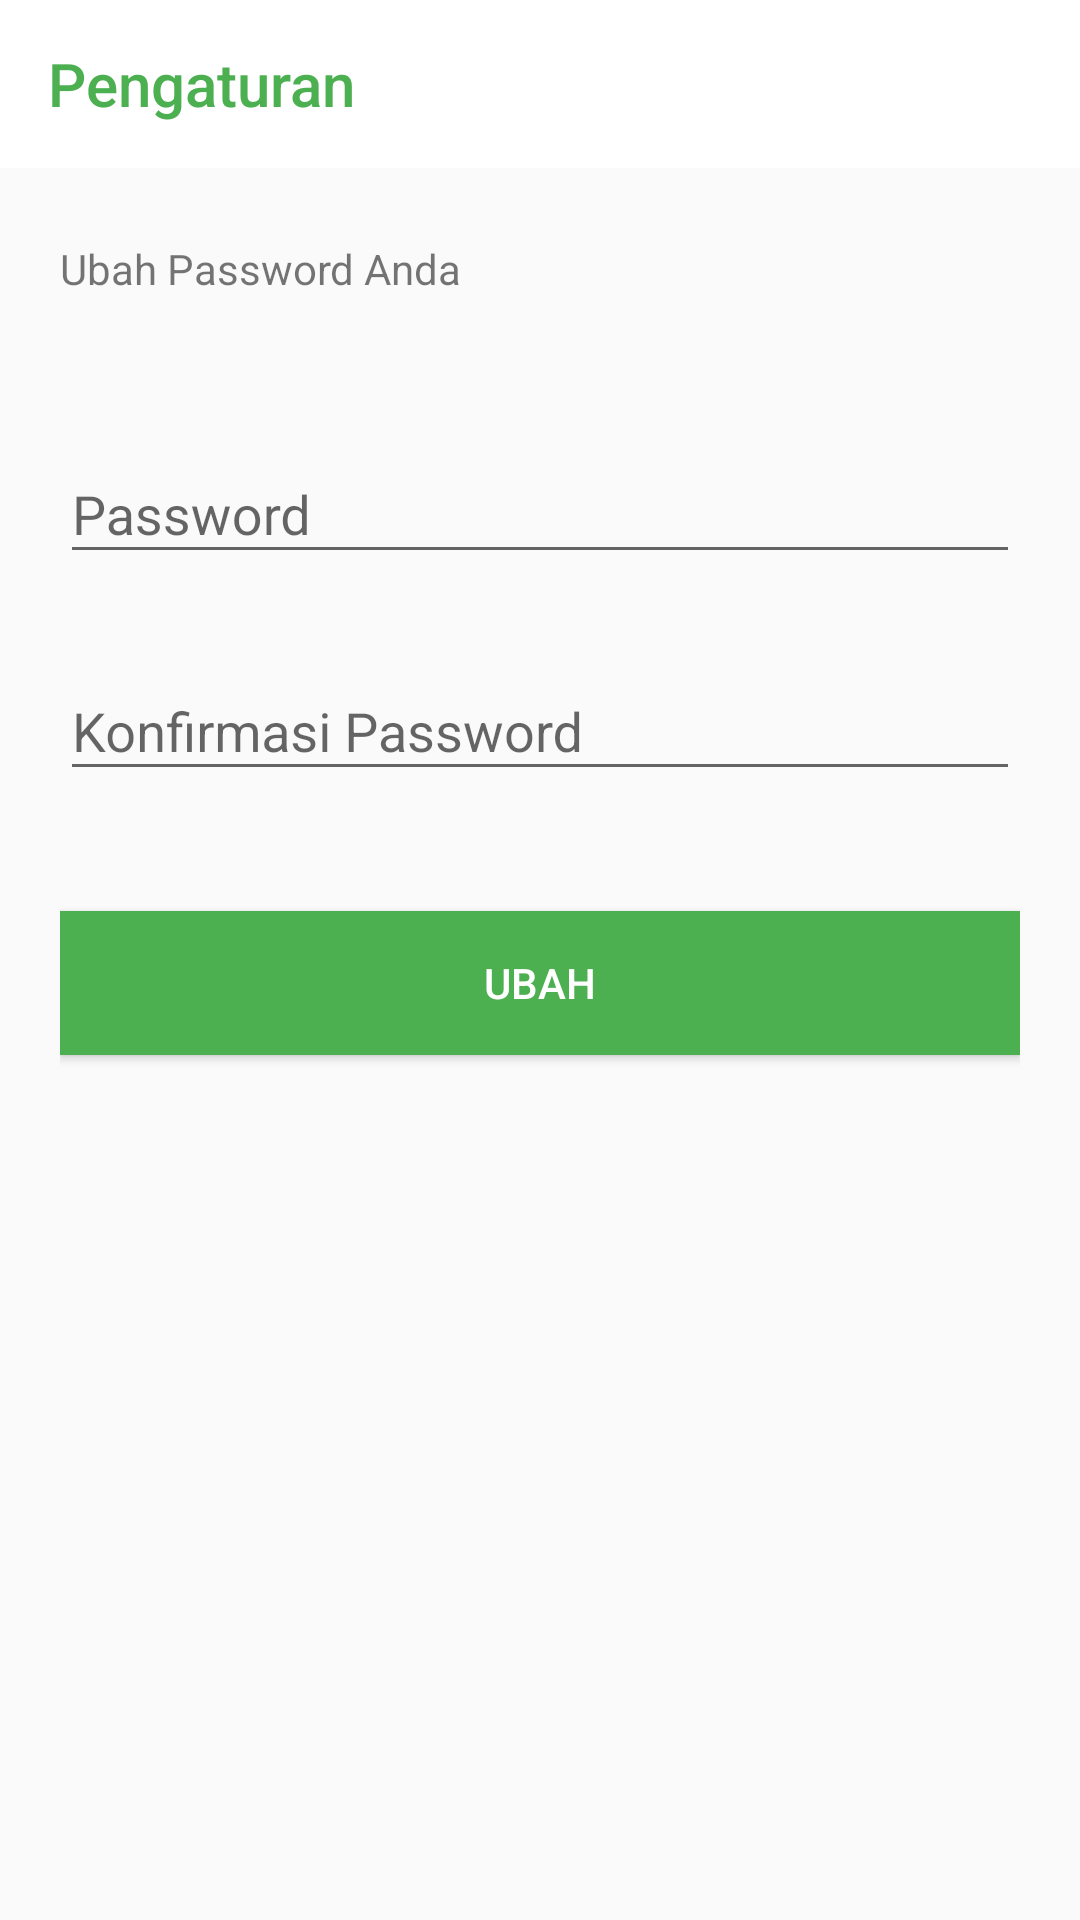

Produce the Android XML layout that renders to this screen, including the resource entries it uses.
<!-- AndroidManifest.xml: application theme AppTheme -->
<!-- res/layout/activity_pengaturan.xml -->
<?xml version="1.0" encoding="utf-8"?>
<RelativeLayout xmlns:android="http://schemas.android.com/apk/res/android"
    xmlns:app="http://schemas.android.com/apk/res-auto"
    xmlns:tools="http://schemas.android.com/tools"
    android:layout_width="match_parent"
    android:layout_height="match_parent"
    tools:context=".pengaturan">


    <android.support.design.widget.AppBarLayout
        android:layout_width="match_parent"
        android:layout_height="wrap_content"
        android:theme="@style/Base.ThemeOverlay.AppCompat.Dark">

        <android.support.v7.widget.Toolbar
            android:id="@+id/toolbartentang"
            app:title="Pengaturan"
            app:titleTextColor="@color/orangeMuda"
            android:layout_width="match_parent"
            android:layout_height="?android:attr/actionBarSize"
            android:background="#fff"
            app:elevation="4dp"
            app:popupTheme="@style/Base.Theme.AppCompat.Light.DarkActionBar" >

        </android.support.v7.widget.Toolbar>

    </android.support.design.widget.AppBarLayout>

<RelativeLayout
    android:layout_marginTop="60dp"
    android:padding="20dp"
    android:layout_width="match_parent"
    android:layout_height="match_parent">
    <android.support.v7.widget.LinearLayoutCompat
        android:layout_width="match_parent"
        android:layout_height="match_parent"
        android:orientation="vertical">

      <TextView
          android:text="Ubah Password Anda"
          android:layout_width="match_parent"
          android:layout_height="wrap_content" />
        <android.support.design.widget.TextInputLayout
            android:id="@+id/textInputLayoutEmail"
            android:layout_width="match_parent"
            android:layout_height="wrap_content"
            android:layout_marginTop="40dp">

            <android.support.design.widget.TextInputEditText
                android:id="@+id/textPassword"
                android:layout_width="match_parent"
                android:layout_height="wrap_content"
                android:hint="Password"
                android:inputType="textPassword"
                android:maxLines="1"
                />
        </android.support.design.widget.TextInputLayout>

        <android.support.design.widget.TextInputLayout
            android:id="@+id/textInputLayoutPassword"
            android:layout_width="match_parent"
            android:layout_height="wrap_content"
            android:layout_marginTop="20dp">

            <android.support.design.widget.TextInputEditText
                android:id="@+id/textKonfirmPassword"
                android:layout_width="match_parent"
                android:layout_height="wrap_content"
                android:hint="Konfirmasi Password"
                android:inputType="textPassword"
                android:maxLines="1"
                />
        </android.support.design.widget.TextInputLayout>

        <android.support.v7.widget.AppCompatButton
            android:id="@+id/btnUbah"
            android:layout_width="match_parent"
            android:layout_height="wrap_content"
            android:layout_marginTop="40dp"
            android:textColor="#fff"
            android:background="@color/orangeMuda"
            android:text="Ubah" />


    </android.support.v7.widget.LinearLayoutCompat>

</RelativeLayout>


</RelativeLayout>
<!-- resources referenced by this layout -->
<resources>
  <color name="orangeMuda">#4caf50 </color>
  <style name="AppTheme" parent="Theme.AppCompat.Light.NoActionBar">
          
          <item name="colorPrimary">@color/colorPrimary</item>
          <item name="colorPrimaryDark">@color/colorPrimaryDark</item>
          <item name="colorAccent">@color/colorAccent</item>
      </style>
  <color name="colorPrimary">#3F51B5</color>
  <color name="colorPrimaryDark">#303F9F</color>
  <color name="colorAccent">#FF4081</color>
</resources>
